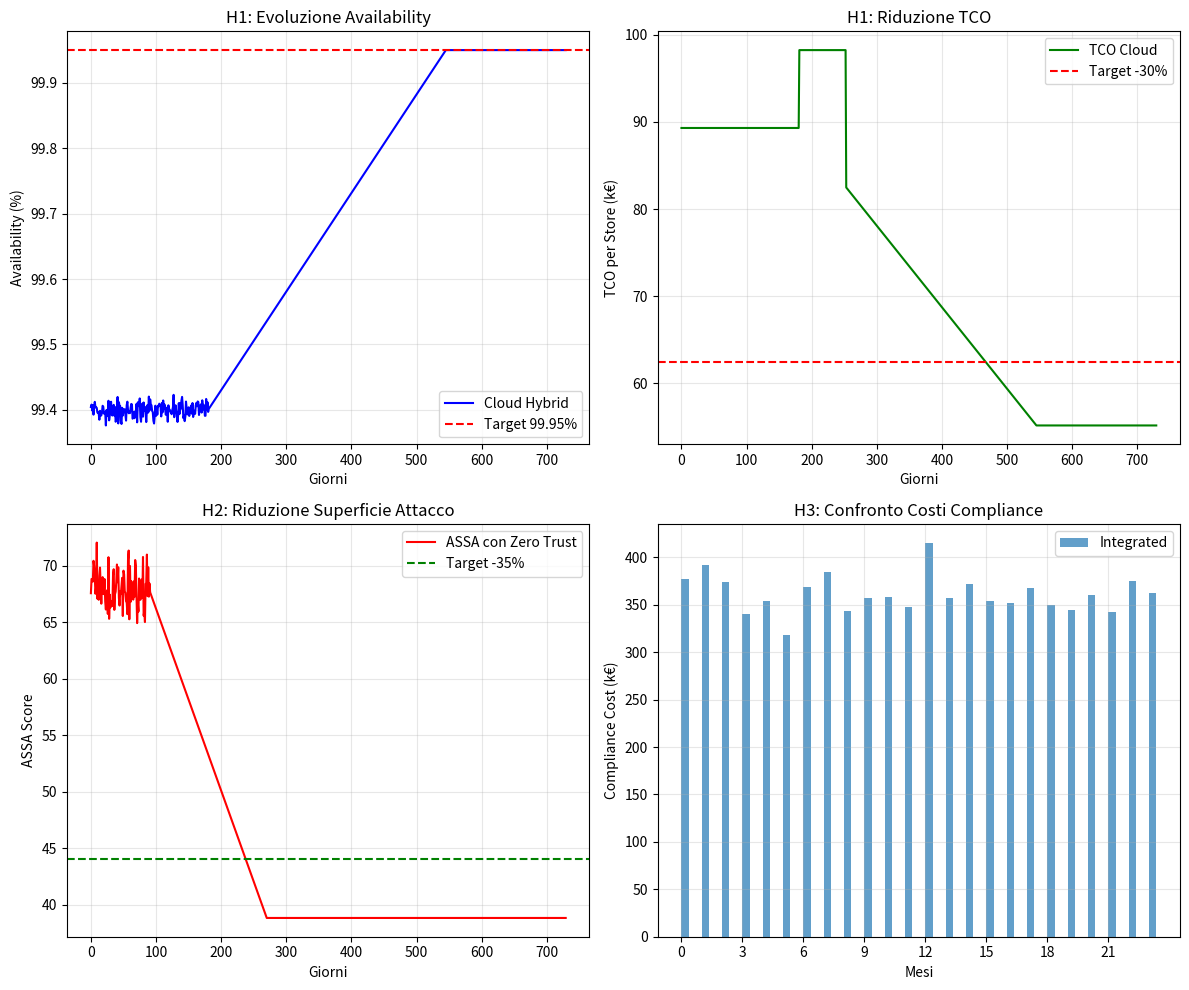

Reproduce this figure in Python.
# gdo_simulator.py - VERSIONE CORRETTA
import numpy as np
import pandas as pd
import matplotlib.pyplot as plt
from datetime import datetime, timedelta
import random

class GDOSimulator:
    def __init__(self, num_stores=15, simulation_days=730):  # 2 anni
        self.num_stores = num_stores
        self.simulation_days = simulation_days
        self.current_time = 0
        
        # Parametri dalla tesi
        self.baseline_availability = 0.9940  # 99.40%
        self.baseline_tco_per_store = 89.3   # k€ annuale
        self.baseline_assa = 67.8            # Score 0-100
        self.baseline_compliance_cost = 577  # k€ annuale
        
        # Risultati
        self.results = []
        
    def simulate_h1_cloud_migration(self, cloud_enabled=False):
        """H1: Architetture cloud-ibride → SLA ≥99.95% e TCO -30%"""
        
        results_h1 = []
        
        for day in range(self.simulation_days):
            # Migrazione progressiva (inizia al giorno 180)
            if cloud_enabled and day > 180:
                migration_progress = min((day - 180) / 365, 1.0)  # 0 a 1 in un anno
                
                # Availability migliora con il cloud
                availability = self.baseline_availability + 0.0055 * migration_progress
                availability = min(availability, 0.9999)  # Cap al 99.99%
                
                # TCO si riduce dopo investimento iniziale
                if migration_progress < 0.2:  # Primi 2 mesi: investimento
                    tco = self.baseline_tco_per_store * 1.1
                else:
                    tco = self.baseline_tco_per_store * (1 - 0.382 * migration_progress)
            else:
                availability = self.baseline_availability + np.random.normal(0, 0.0001)
                tco = self.baseline_tco_per_store
            
            results_h1.append({
                'day': day,
                'availability': availability,
                'tco_per_store': tco,
                'cloud_enabled': cloud_enabled
            })
        
        df = pd.DataFrame(results_h1)
        
        # Calcola metriche finali
        final_availability = df[df['day'] > 600]['availability'].mean()
        initial_tco = df[df['day'] < 30]['tco_per_store'].mean()
        final_tco = df[df['day'] > 600]['tco_per_store'].mean()
        tco_reduction = (initial_tco - final_tco) / initial_tco
        
        print(f"\n=== Risultati H1 (Cloud={cloud_enabled}) ===")
        print(f"Availability finale: {final_availability:.4%}")
        print(f"TCO reduction: {tco_reduction:.1%}")
        print(f"H1 Validata: {final_availability >= 0.9995 and tco_reduction > 0.30}")
        
        return df
    
    def simulate_h2_zero_trust(self, zero_trust_enabled=False):
        """H2: Zero Trust → ASSA -35% e latency <50ms"""
        
        results_h2 = []
        
        for day in range(self.simulation_days):
            # Inizializza implementation_progress
            implementation_progress = 0.0
            
            if zero_trust_enabled and day > 90:  # Implementazione dopo 3 mesi
                implementation_progress = min((day - 90) / 180, 1.0)
                
                # ASSA si riduce progressivamente
                assa = self.baseline_assa * (1 - 0.427 * implementation_progress)
                
                # Latenza aumenta ma resta sotto 50ms
                base_latency = 20  # ms
                additional_latency = 32.1 * implementation_progress  # Media dalla tesi
                total_latency = base_latency + additional_latency
            else:
                assa = self.baseline_assa + np.random.normal(0, 2)
                total_latency = 20 + np.random.normal(0, 2)
            
            # Simula incidenti di sicurezza (ridotti con Zero Trust)
            if zero_trust_enabled and implementation_progress > 0.5:
                daily_incidents = np.random.poisson(0.5)  # Ridotti
            else:
                daily_incidents = np.random.poisson(2.3)  # Baseline
            
            results_h2.append({
                'day': day,
                'assa_score': assa,
                'latency_ms': total_latency,
                'security_incidents': daily_incidents,
                'zero_trust': zero_trust_enabled
            })
        
        df = pd.DataFrame(results_h2)
        
        # Calcola metriche finali
        initial_assa = df[df['day'] < 30]['assa_score'].mean()
        final_assa = df[df['day'] > 300]['assa_score'].mean()
        assa_reduction = (initial_assa - final_assa) / initial_assa
        avg_latency_increase = df[df['day'] > 300]['latency_ms'].mean() - 20
        
        print(f"\n=== Risultati H2 (Zero Trust={zero_trust_enabled}) ===")
        print(f"ASSA reduction: {assa_reduction:.1%}")
        print(f"Latency increase: {avg_latency_increase:.1f}ms")
        print(f"H2 Validata: {assa_reduction > 0.35 and avg_latency_increase < 50}")
        
        return df
    
    def simulate_h3_compliance(self, integrated=False):
        """H3: Compliance integrata → Costi -30-40% e overhead <10%"""
        
        results_h3 = []
        
        for month in range(24):  # 2 anni in mesi
            if integrated:
                # Costi ridotti del 39.1% (dalla tesi)
                compliance_cost = self.baseline_compliance_cost * 0.609
                overhead_percentage = 9.7  # Target dalla tesi
                
                # Effort di audit ridotto
                audit_hours = 120 * 0.48  # -52% effort
            else:
                compliance_cost = self.baseline_compliance_cost
                overhead_percentage = 17.2  # Frammentato
                audit_hours = 120
            
            # Aggiungi variabilità realistica
            compliance_cost += np.random.normal(0, compliance_cost * 0.05)
            
            results_h3.append({
                'month': month,
                'compliance_cost': compliance_cost,
                'overhead_percentage': overhead_percentage,
                'audit_hours': audit_hours,
                'approach': 'integrated' if integrated else 'siloed'
            })
        
        df = pd.DataFrame(results_h3)
        
        # Calcola metriche
        avg_cost = df['compliance_cost'].mean()
        avg_overhead = df['overhead_percentage'].mean()
        
        if integrated:
            cost_reduction = (self.baseline_compliance_cost - avg_cost) / self.baseline_compliance_cost
            print(f"\n=== Risultati H3 (Integrated={integrated}) ===")
            print(f"Cost reduction: {cost_reduction:.1%}")
            print(f"Overhead: {avg_overhead:.1f}%")
            print(f"H3 Validata: {0.30 <= cost_reduction <= 0.40 and avg_overhead < 10}")
        
        return df
    
    def calculate_gist_score(self, p, a, s, c):
        """Calcola GIST score con formula dalla tesi"""
        weights = {'p': 0.15, 'a': 0.35, 's': 0.30, 'c': 0.20}
        gamma = 0.87
        k_gdo = 1.23
        
        weighted_product = (p**weights['p'] * a**weights['a'] * 
                           s**weights['s'] * c**weights['c'])
        
        gist_score = (weighted_product**(1/gamma)) * k_gdo
        return gist_score
    
    def plot_results(self, df_h1, df_h2, df_h3):
        """Crea grafici per la tesi"""
        fig, axes = plt.subplots(2, 2, figsize=(12, 10))
        
        # H1: Availability
        ax1 = axes[0, 0]
        df_h1_cloud = df_h1[df_h1['cloud_enabled']]
        ax1.plot(df_h1_cloud['day'], df_h1_cloud['availability'] * 100, 'b-', label='Cloud Hybrid')
        ax1.axhline(y=99.95, color='r', linestyle='--', label='Target 99.95%')
        ax1.set_xlabel('Giorni')
        ax1.set_ylabel('Availability (%)')
        ax1.set_title('H1: Evoluzione Availability')
        ax1.legend()
        ax1.grid(True, alpha=0.3)
        
        # H1: TCO
        ax2 = axes[0, 1]
        ax2.plot(df_h1_cloud['day'], df_h1_cloud['tco_per_store'], 'g-', label='TCO Cloud')
        ax2.axhline(y=self.baseline_tco_per_store * 0.7, color='r', linestyle='--', label='Target -30%')
        ax2.set_xlabel('Giorni')
        ax2.set_ylabel('TCO per Store (k€)')
        ax2.set_title('H1: Riduzione TCO')
        ax2.legend()
        ax2.grid(True, alpha=0.3)
        
        # H2: ASSA Score
        ax3 = axes[1, 0]
        df_h2_zt = df_h2[df_h2['zero_trust']]
        ax3.plot(df_h2_zt['day'], df_h2_zt['assa_score'], 'r-', label='ASSA con Zero Trust')
        ax3.axhline(y=self.baseline_assa * 0.65, color='g', linestyle='--', label='Target -35%')
        ax3.set_xlabel('Giorni')
        ax3.set_ylabel('ASSA Score')
        ax3.set_title('H2: Riduzione Superficie Attacco')
        ax3.legend()
        ax3.grid(True, alpha=0.3)
        
        # H3: Compliance Cost
        ax4 = axes[1, 1]
        df_h3_int = df_h3[df_h3['approach'] == 'integrated']
        df_h3_sil = df_h3[df_h3['approach'] == 'siloed']
        
        # Calcola medie per mese
        integrated_costs = []
        siloed_costs = []
        months = range(24)
        
        for month in months:
            int_month = df_h3_int[df_h3_int['month'] == month]
            sil_month = df_h3_sil[df_h3_sil['month'] == month]
            if not int_month.empty:
                integrated_costs.append(int_month['compliance_cost'].mean())
            if not sil_month.empty:
                siloed_costs.append(sil_month['compliance_cost'].mean())
        
        x = np.arange(len(months))
        width = 0.35
        
        if siloed_costs:
            ax4.bar(x - width/2, siloed_costs, width, label='Siloed', alpha=0.7)
        if integrated_costs:
            ax4.bar(x + width/2, integrated_costs, width, label='Integrated', alpha=0.7)
        
        ax4.set_xlabel('Mesi')
        ax4.set_ylabel('Compliance Cost (k€)')
        ax4.set_title('H3: Confronto Costi Compliance')
        ax4.legend()
        ax4.grid(True, alpha=0.3)
        ax4.set_xticks(x[::3])  # Mostra solo alcuni mesi per leggibilità
        ax4.set_xticklabels(x[::3])
        
        plt.tight_layout()
        plt.savefig('gist_validation_results.png', dpi=300, bbox_inches='tight')
        plt.show()

# Esecuzione simulazione
if __name__ == "__main__":
    print("=== SIMULAZIONE VALIDAZIONE FRAMEWORK GIST ===")
    print("Basata su dati dalla tesi di Marco Santoro")
    
    # Crea simulatore
    sim = GDOSimulator(num_stores=15, simulation_days=730)
    
    # Test H1: Cloud Migration
    print("\n--- Test Ipotesi H1: Cloud-Hybrid Architecture ---")
    df_h1_baseline = sim.simulate_h1_cloud_migration(cloud_enabled=False)
    df_h1_cloud = sim.simulate_h1_cloud_migration(cloud_enabled=True)
    
    # Test H2: Zero Trust
    print("\n--- Test Ipotesi H2: Zero Trust ---")
    df_h2_baseline = sim.simulate_h2_zero_trust(zero_trust_enabled=False)
    df_h2_zt = sim.simulate_h2_zero_trust(zero_trust_enabled=True)
    
    # Test H3: Compliance
    print("\n--- Test Ipotesi H3: Compliance Integration ---")
    df_h3_siloed = sim.simulate_h3_compliance(integrated=False)
    df_h3_integrated = sim.simulate_h3_compliance(integrated=True)
    
    # Calcola GIST Score finale
    print("\n--- GIST Score Calculation ---")
    # Valori finali (esempio)
    p_score = 0.72  # Physical
    a_score = 0.85  # Architectural (dopo cloud)
    s_score = 0.75  # Security (dopo Zero Trust)
    c_score = 0.80  # Compliance (integrata)
    
    gist_final = sim.calculate_gist_score(p_score, a_score, s_score, c_score)
    print(f"GIST Score Finale: {gist_final:.2f}")
    print(f"Interpretazione: {'Eccellente' if gist_final > 0.7 else 'Buono' if gist_final > 0.55 else 'Da migliorare'}")
    
    # Genera grafici
    print("\n--- Generazione Grafici ---")
    sim.plot_results(df_h1_cloud, df_h2_zt, df_h3_integrated)
    
    # Salva risultati per analisi
    df_h1_cloud.to_csv('h1_results.csv', index=False)
    df_h2_zt.to_csv('h2_results.csv', index=False)
    df_h3_integrated.to_csv('h3_results.csv', index=False)
    
    print("\nSimulazione completata! File salvati:")
    print("- gist_validation_results.png")
    print("- h1_results.csv")
    print("- h2_results.csv") 
    print("- h3_results.csv")